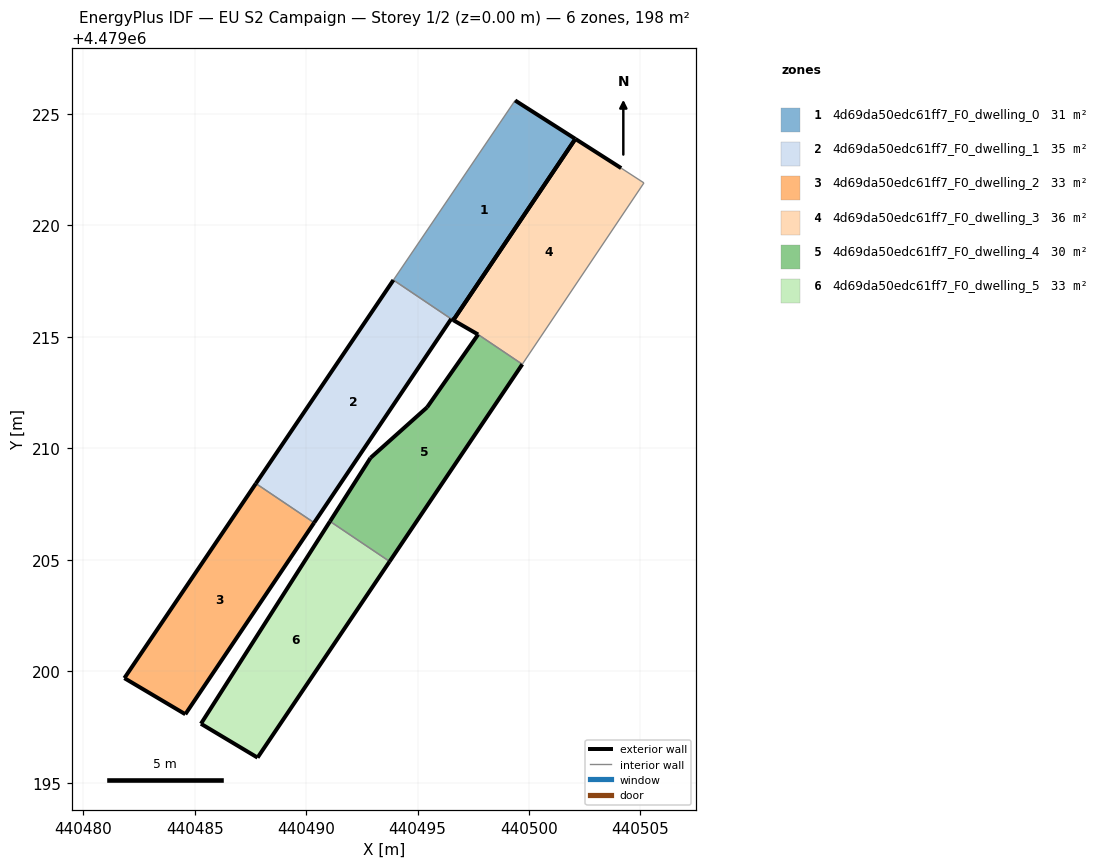
=== STOREY PLAN SPEC (per zone: floor XY polygon, exterior-wall plan segments, windows/doors) ===
zone 1: 4d69da50edc61ff7_F0_dwelling_0  (31.5 m²)
  floor: (440496.60, 4479215.75) (440502.08, 4479223.88) (440499.38, 4479225.60) (440493.92, 4479217.55) (440496.51, 4479215.80)
  exterior wall: (440496.60, 4479215.75) – (440496.51, 4479215.80)  [0.1 m]
  exterior wall: (440499.38, 4479225.60) – (440502.08, 4479223.88)  [3.2 m]
  exterior wall: (440502.08, 4479223.88) – (440496.60, 4479215.75)  [9.8 m]
  interior walls: 2
zone 2: 4d69da50edc61ff7_F0_dwelling_1  (34.6 m²)
  floor: (440490.36, 4479206.66) (440496.51, 4479215.80) (440493.92, 4479217.55) (440487.75, 4479208.42)
  exterior wall: (440496.51, 4479215.80) – (440490.36, 4479206.66)  [11.0 m]
  exterior wall: (440487.75, 4479208.42) – (440493.92, 4479217.55)  [11.0 m]
  interior walls: 2
zone 3: 4d69da50edc61ff7_F0_dwelling_2  (33.0 m²)
  floor: (440484.58, 4479198.07) (440490.36, 4479206.66) (440487.75, 4479208.42) (440481.85, 4479199.69)
  exterior wall: (440490.36, 4479206.66) – (440484.58, 4479198.07)  [10.4 m]
  exterior wall: (440484.58, 4479198.07) – (440481.85, 4479199.69)  [3.2 m]
  exterior wall: (440481.85, 4479199.69) – (440487.75, 4479208.42)  [10.5 m]
  interior walls: 1
zone 4: 4d69da50edc61ff7_F0_dwelling_3  (35.8 m²)
  floor: (440499.70, 4479213.77) (440505.16, 4479221.91) (440504.13, 4479222.57) (440502.08, 4479223.88) (440496.65, 4479215.82) (440496.60, 4479215.75) (440497.72, 4479215.11)
  exterior wall: (440497.72, 4479215.11) – (440496.60, 4479215.75)  [1.3 m]
  exterior wall: (440496.60, 4479215.75) – (440496.65, 4479215.82)  [0.1 m]
  exterior wall: (440496.65, 4479215.82) – (440502.08, 4479223.88)  [9.7 m]
  exterior wall: (440502.08, 4479223.88) – (440504.13, 4479222.57)  [2.4 m]
  interior walls: 3
zone 5: 4d69da50edc61ff7_F0_dwelling_4  (30.2 m²)
  floor: (440493.75, 4479204.92) (440499.70, 4479213.77) (440497.72, 4479215.11) (440495.43, 4479211.84) (440492.89, 4479209.57) (440491.07, 4479206.72)
  exterior wall: (440499.70, 4479213.77) – (440493.75, 4479204.92)  [10.7 m]
  exterior wall: (440491.07, 4479206.72) – (440492.89, 4479209.57)  [3.4 m]
  exterior wall: (440492.89, 4479209.57) – (440495.43, 4479211.84)  [3.4 m]
  exterior wall: (440495.43, 4479211.84) – (440497.72, 4479215.11)  [4.0 m]
  interior walls: 2
zone 6: 4d69da50edc61ff7_F0_dwelling_5  (33.0 m²)
  floor: (440487.82, 4479196.12) (440493.75, 4479204.92) (440491.07, 4479206.72) (440485.28, 4479197.64)
  exterior wall: (440493.75, 4479204.92) – (440487.82, 4479196.12)  [10.6 m]
  exterior wall: (440487.82, 4479196.12) – (440485.28, 4479197.64)  [3.0 m]
  exterior wall: (440485.28, 4479197.64) – (440491.07, 4479206.72)  [10.8 m]
  interior walls: 1

=== DERIVED (storey summary) ===
Building: EU S2 Campaign
Storey: 1 of 2  (floor level z = 0.00 m)
Storey gross floor area: 198.1 m²
Zones on this storey: 6
  - 4d69da50edc61ff7_F0_dwelling_0: floor 31.5 m²; exterior wall 13.1 m (39.4 m²); WWR 0.0%
  - 4d69da50edc61ff7_F0_dwelling_1: floor 34.6 m²; exterior wall 22.0 m (66.1 m²); WWR 0.0%
  - 4d69da50edc61ff7_F0_dwelling_2: floor 33.0 m²; exterior wall 24.1 m (72.2 m²); WWR 0.0%
  - 4d69da50edc61ff7_F0_dwelling_3: floor 35.8 m²; exterior wall 13.5 m (40.6 m²); WWR 0.0%
  - 4d69da50edc61ff7_F0_dwelling_4: floor 30.2 m²; exterior wall 21.4 m (64.3 m²); WWR 0.0%
  - 4d69da50edc61ff7_F0_dwelling_5: floor 33.0 m²; exterior wall 24.3 m (73.0 m²); WWR 0.0%
Zone adjacency (shared interzone walls):
  - 4d69da50edc61ff7_F0_dwelling_0 ↔ 4d69da50edc61ff7_F0_dwelling_1
  - 4d69da50edc61ff7_F0_dwelling_1 ↔ 4d69da50edc61ff7_F0_dwelling_2
  - 4d69da50edc61ff7_F0_dwelling_3 ↔ 4d69da50edc61ff7_F0_dwelling_4
  - 4d69da50edc61ff7_F0_dwelling_4 ↔ 4d69da50edc61ff7_F0_dwelling_5